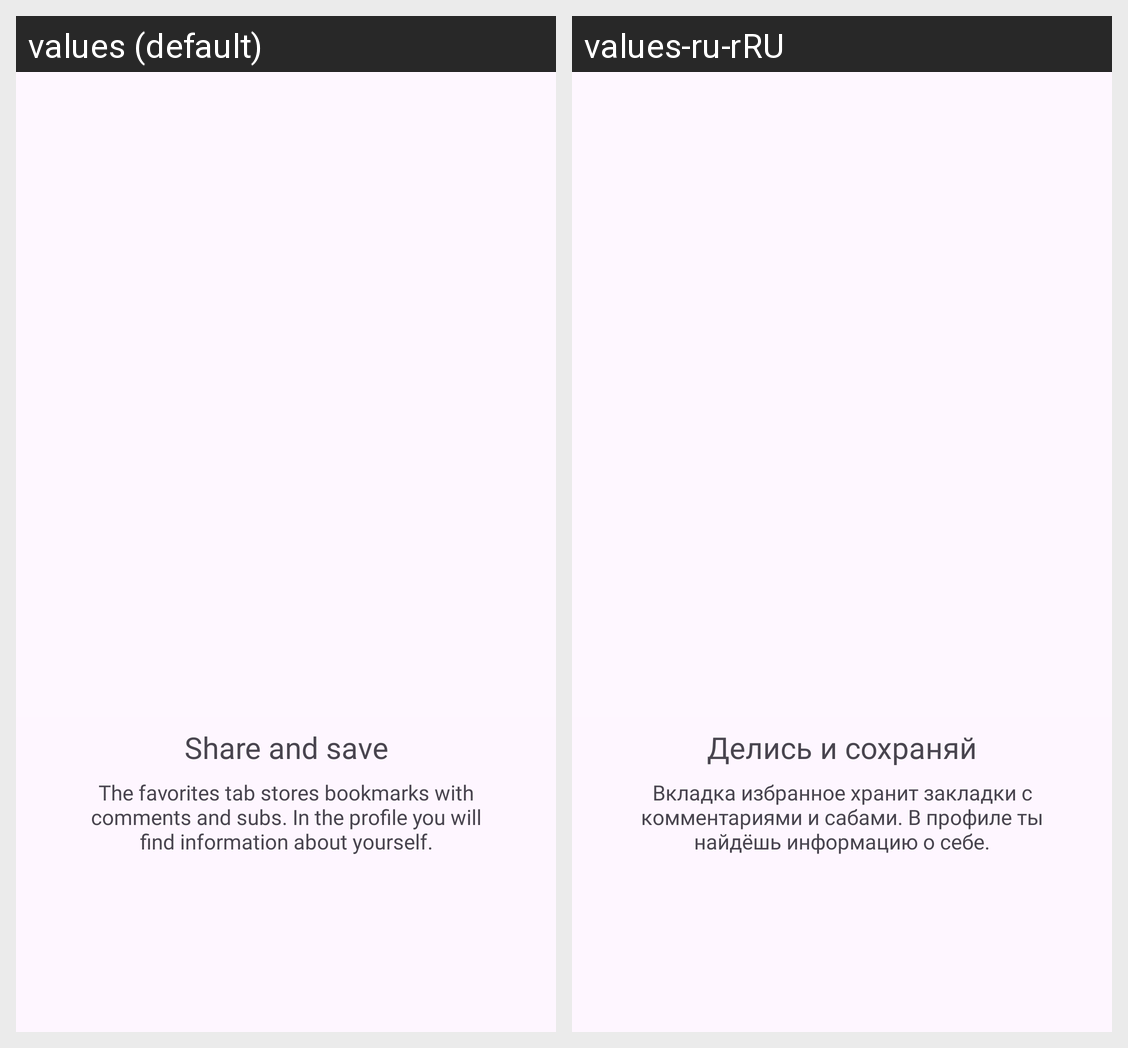

Locale-by-locale string values for the Android screen shown in this grid:
Android screen res/layout/fragment_onboard_3.xml rendered under 2 locales, left to right: values (default), values-ru-rRU. Device: Nexus 5 (rendered at 1080×1920; each locale shown at half size, 540×960, under a caption strip naming it); theme Theme.Humblr.
Strings drawn on this screen, with the default value and each locale's value (text and hints the layout hard-codes, and strings that could not be matched under every locale, appear in the picture but are not listed):

onboard_title_3
  values: Share and save
  values-ru-rRU: Делись и сохраняй

onboard_message_3
  values: The favorites tab stores bookmarks with comments and subs. In the profile you will find information about yourself.
  values-ru-rRU: Вкладка избранное хранит закладки с комментариями и сабами. В профиле ты найдёшь информацию о себе.
